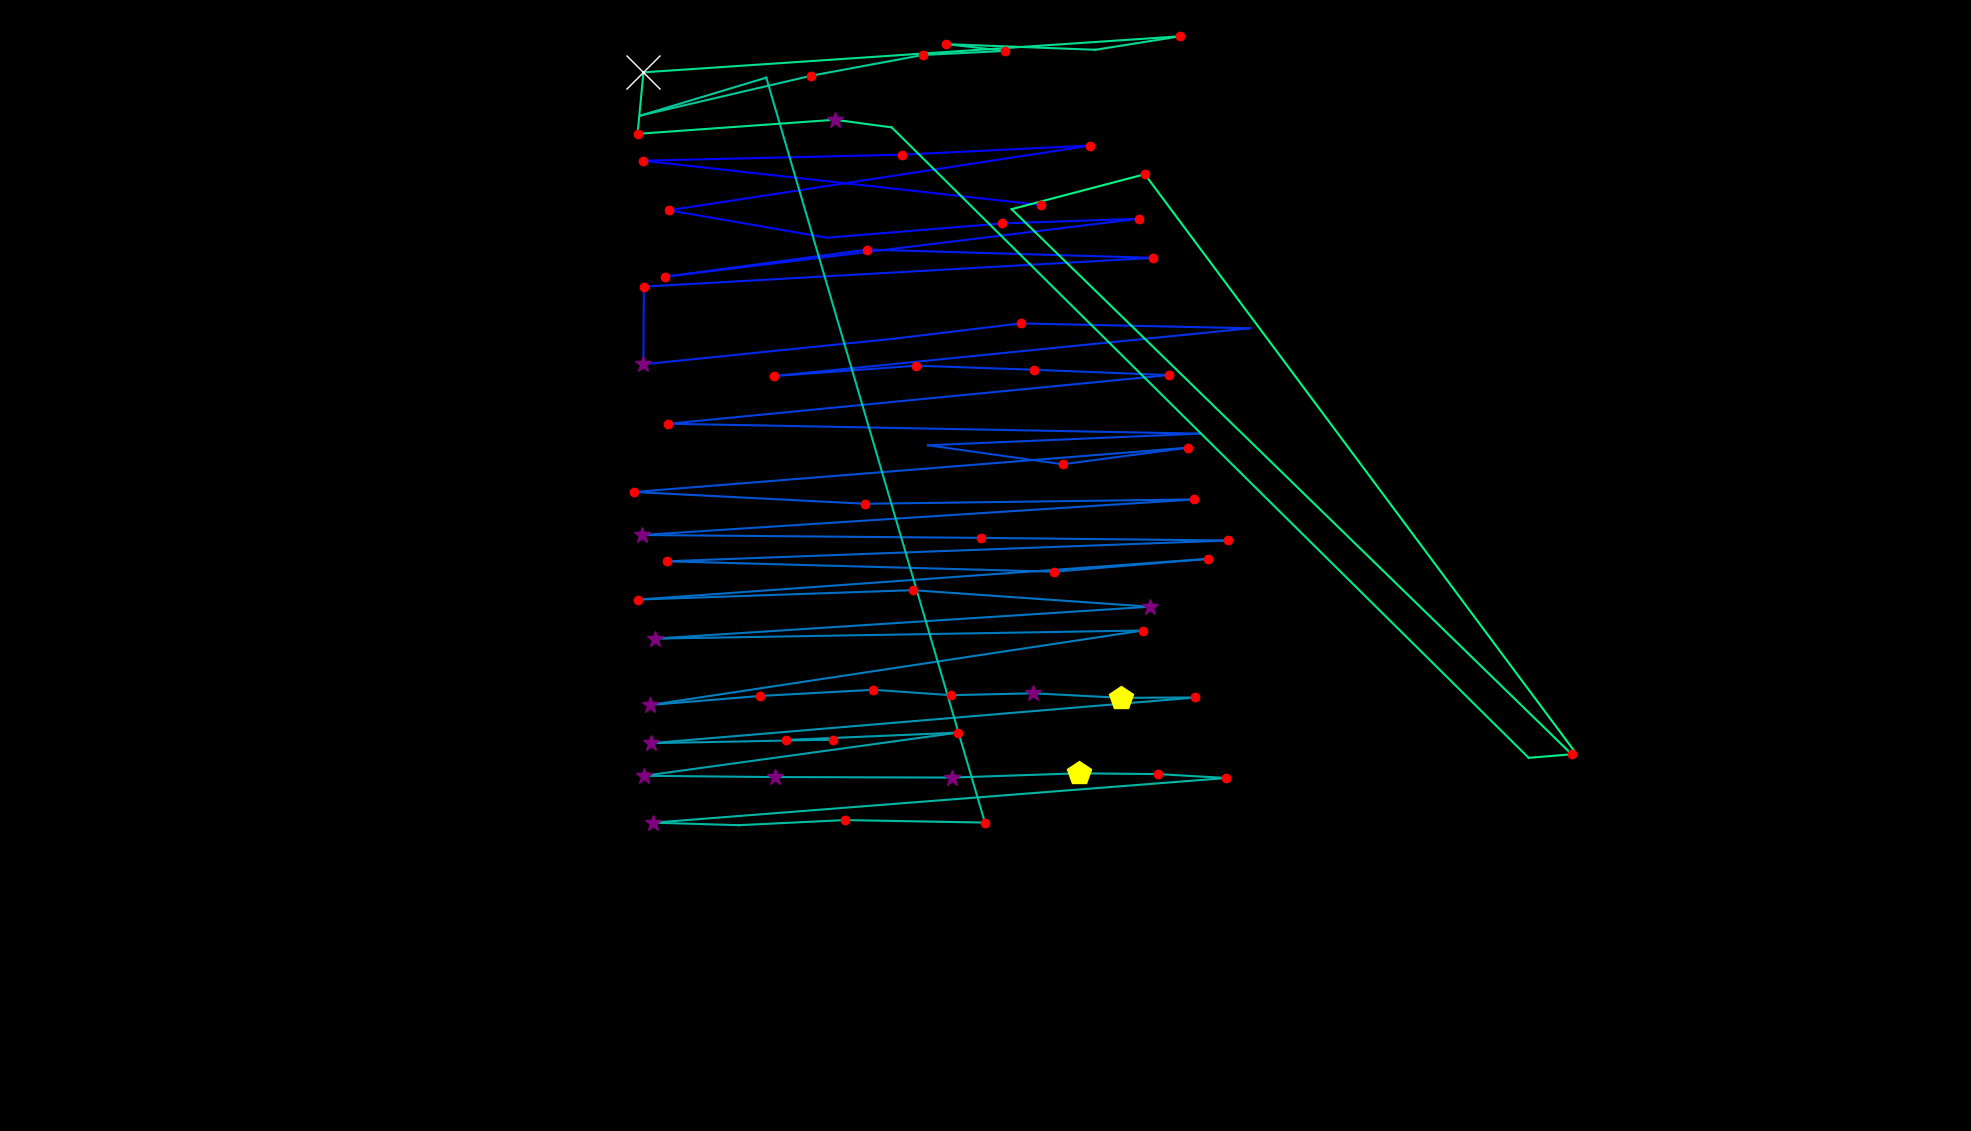

Source data for this figure (header and first rows):
fixation_id, timestamp, avg_gaze_x, avg_gaze_y, duration
0.0, 108.5, 1353, 1202, 144.7
1.0, 651, 834.4, 1260, 144.7
2.0, 964.5, 1171, 1268, 144.7
3.0, 1194, 1416, 1280, 168.8
4.0, 1579, 868.7, 1196, 180.8
5.0, 1820, 1074, 1160, 96.45
6.0, 1977, 1301, 1179, 120.6
7.0, 2230, 1479, 1185, 144.7
8.0, 2532, 863.8, 1109, 156.7
9.0, 2773, 1126, 1145, 229.1
10.0, 3171, 1498, 1134, 144.7
11.0, 3424, 836.2, 1097, 144.7
12.0, 3846, 835.6, 995.7, 277.3
13.0, 4376, 1161, 1029, 108.5
14.0, 4533, 1325, 1049, 180.8
15.0, 4871, 1623, 1043, 108.5
16.0, 5389, 1005, 980.5, 120.6
17.0, 5606, 1190, 993.9, 156.7
18.0, 5787, 1343, 988.6, 205
19.0, 6016, 1518, 981.7, 168.8
20.0, 6510, 867.9, 918.5, 132.6
21.0, 7306, 1559, 905.7, 96.45
22.0, 7873, 1205, 890.5, 96.45
23.0, 8186, 1380, 865.9, 144.7
24.0, 8415, 1543, 887.5, 144.7
25.0, 8716, 823.3, 829.9, 217
26.0, 9042, 1124, 814.6, 120.6
27.0, 9283, 1551, 820.2, 156.7
28.0, 9633, 833.3, 774, 301.4
29.0, 10019, 1274, 770.3, 168.8
30.0, 10223, 1595, 766.9, 192.9
31.0, 10585, 865.6, 739.9, 241.1
32.0, 10887, 1369, 726.3, 132.6
33.0, 11043, 1569, 743.1, 144.7
34.0, 11309, 829, 690.2, 217
35.0, 11550, 1185, 702.4, 156.7
36.0, 11767, 1494, 680.9, 253.2
37.0, 12225, 850.3, 639.5, 289.3
38.0, 12550, 1484, 650, 192.9
39.0, 12996, 844.4, 553.3, 289.3
40.0, 13322, 987.6, 565.1, 217
41.0, 13563, 1134, 573, 156.7
42.0, 13852, 1235, 566, 205
43.0, 14081, 1342, 568.5, 301.4
44.0, 14431, 1456, 562.6, 409.9
45.0, 14865, 1553, 563, 120.6
46.0, 15058, 845.3, 503.7, 289.3
47.0, 15395, 1082, 508.2, 156.7
48.0, 15576, 1021, 507.8, 217
49.0, 15817, 1244, 517.4, 241.1
50.0, 16396, 836.3, 461.3, 277.3
51.0, 16722, 1007, 459.6, 313.5
52.0, 17095, 1236, 459, 301.4
53.0, 17445, 1401, 464.5, 409.9
54.0, 17891, 1504, 463.5, 180.8
55.0, 18096, 1593, 458.4, 168.8
56.0, 18373, 848.4, 400.4, 361.7
57.0, 18783, 959.7, 397.2, 108.5
58.0, 18964, 1097, 403.8, 192.9
59.0, 19217, 1279, 400.5, 229.1
... 17 more rows
